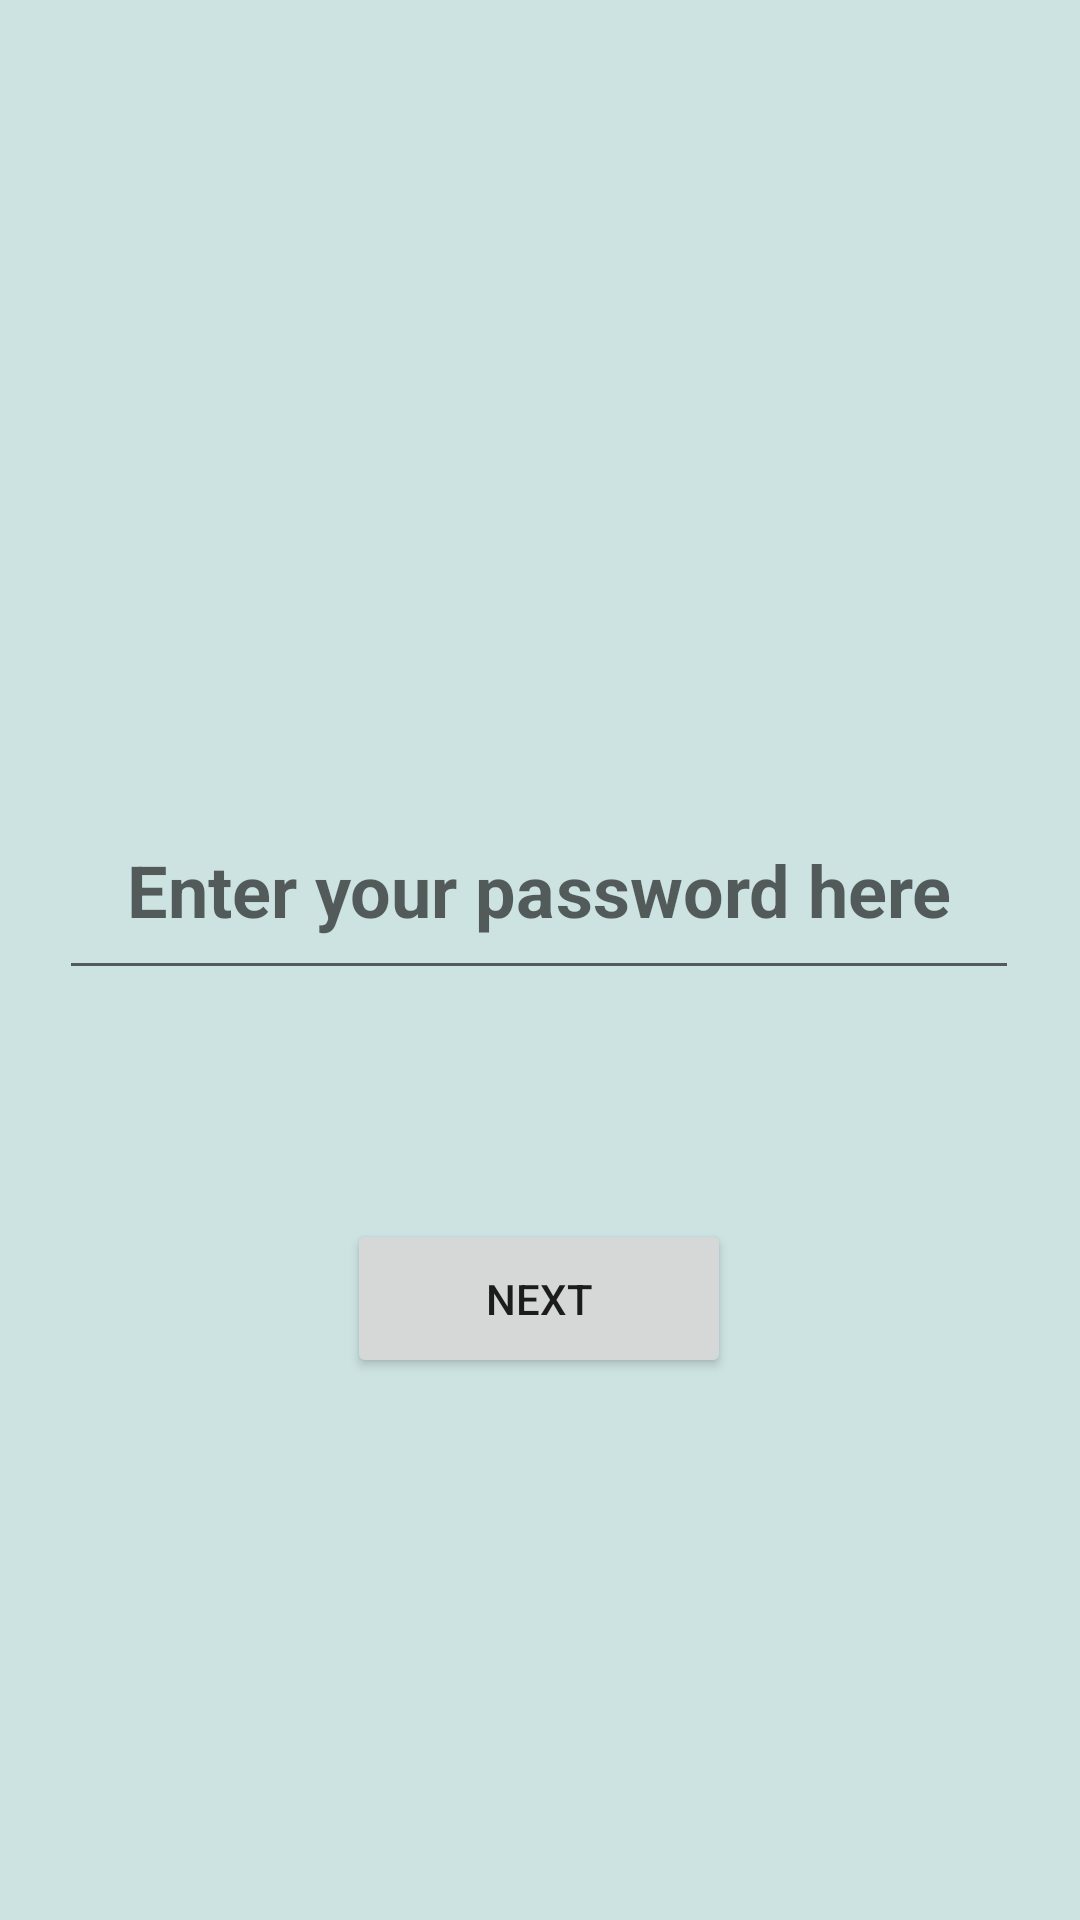

This screen was rendered from an Android layout file. Write that file and the resources it references.
<!-- AndroidManifest.xml: application theme Theme.HomeFragment -->
<!-- res/layout/fragment_pin.xml -->
<?xml version="1.0" encoding="utf-8"?>
<androidx.constraintlayout.widget.ConstraintLayout xmlns:android="http://schemas.android.com/apk/res/android"
    xmlns:app="http://schemas.android.com/apk/res-auto"
    xmlns:tools="http://schemas.android.com/tools"
    android:layout_width="match_parent"
    android:layout_height="match_parent"
    android:background="#CCE3E1"
    tools:context=".PinFragment">

    <EditText
        android:gravity="center"
        android:id="@+id/pincode"
        android:layout_width="320dp"
        android:layout_height="70dp"
        android:layout_gravity="center"
        android:layout_marginTop="260dp"
        android:hint="Enter your password here"
        android:inputType="numberPassword"
        android:textSize="24sp"
        android:textStyle="bold"
        app:layout_constraintEnd_toEndOf="parent"
        app:layout_constraintHorizontal_bias="0.495"
        app:layout_constraintStart_toStartOf="parent"
        app:layout_constraintTop_toTopOf="parent" />

    <TextView
        android:id="@+id/text"
        android:layout_width="wrap_content"
        android:layout_height="wrap_content"
        android:text="Password is incorrect! Please try again "
        android:textColor="#DC1212"
        android:textSize="18sp"
        android:visibility="invisible"
        app:layout_constraintEnd_toEndOf="parent"
        app:layout_constraintStart_toStartOf="parent"
        app:layout_constraintTop_toBottomOf="@+id/pincode" />

    <Button
        android:id="@+id/next"
        android:layout_width="128dp"
        android:layout_height="53dp"
        android:layout_marginTop="52dp"
        android:text="Next"
        app:layout_constraintEnd_toEndOf="parent"
        app:layout_constraintHorizontal_bias="0.498"

        app:layout_constraintStart_toStartOf="parent"
        app:layout_constraintTop_toBottomOf="@+id/text" />

</androidx.constraintlayout.widget.ConstraintLayout>
<!-- resources referenced by this layout -->
<resources>
  <style name="Theme.HomeFragment" parent="Theme.MaterialComponents.DayNight.DarkActionBar">
          
          <item name="colorPrimary">@color/purple_500</item>
          <item name="colorPrimaryVariant">@color/purple_700</item>
          <item name="colorOnPrimary">@color/white</item>
          
          <item name="colorSecondary">@color/teal_200</item>
          <item name="colorSecondaryVariant">@color/teal_700</item>
          <item name="colorOnSecondary">@color/black</item>
          
          <item name="android:statusBarColor">?attr/colorPrimaryVariant</item>
          
      </style>
  <!-- not gathered from this repository: default colours our renderer supplied (Android Studio template values) -->
  <color name="purple_500">#FF6200EE</color>
  <color name="purple_700">#FF3700B3</color>
  <color name="teal_200">#FF03DAC5</color>
  <color name="teal_700">#FF018786</color>
  <color name="black">#FF000000</color>
  <color name="white">#FFFFFFFF</color>
</resources>
